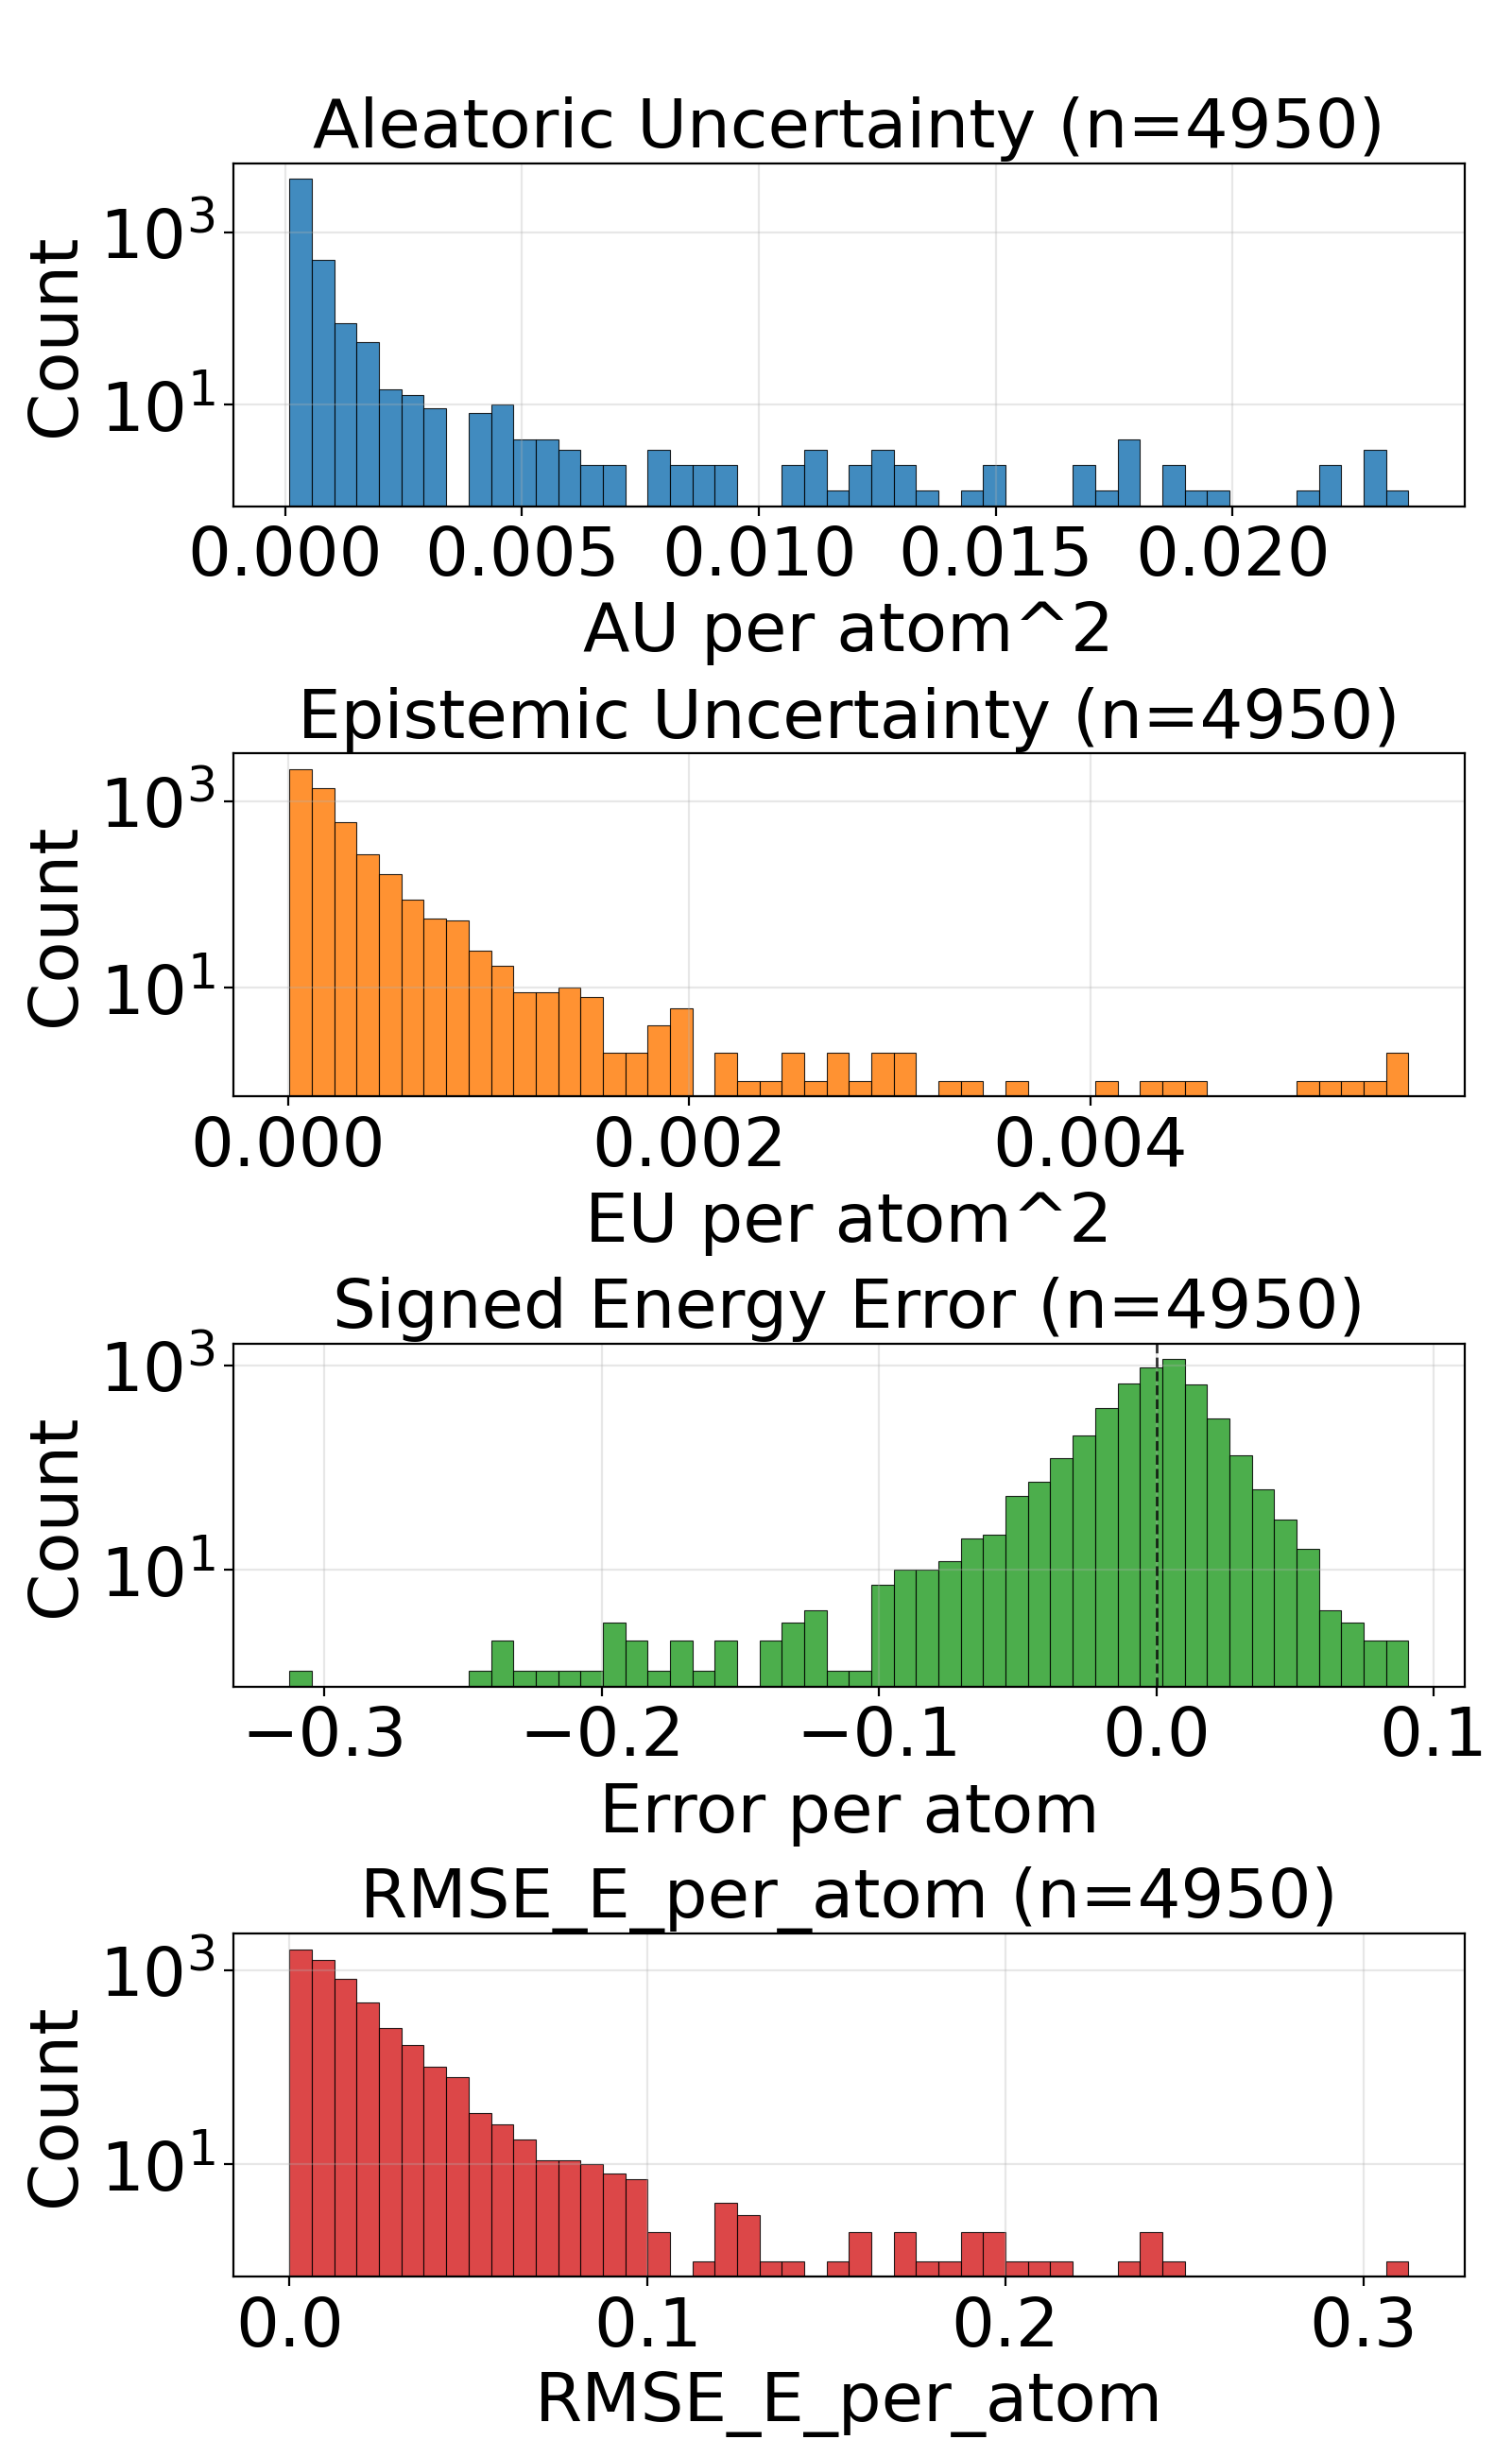

The table this chart was drawn from, first rows:
config_index, num_atoms, ref_energy, pred_energy, error, sq_error, rmse_e_atom, aleatoric_var, epistemic_var, total_var
0, 20.0, -525.9, -525.9, 0.008911, 7.940828800201416e-05, 0.008911, 0.0001875, 8.076727681327611e-05, 0.0002683
1, 20.0, -525.8, -525.8, 0.008972, 8.04997980594635e-05, 0.008972, 0.0002089, 6.188116822158918e-05, 0.0002708
2, 22.0, -613.3, -613.3, -0.006714, 4.507601261138916e-05, 0.006714, 0.0001946, 0.000148, 0.0003426
3, 22.0, -613.3, -613.3, 0.008911, 7.940828800201416e-05, 0.008911, 0.0002182, 2.4129078155965544e-05, 0.0002424
4, 24.0, -732.7, -732.6, 0.0155, 0.0002403, 0.0155, 0.0001803, 5.630794839817099e-05, 0.0002366
5, 24.0, -732.7, -732.7, 0.001892, 3.5800039768218994e-06, 0.001892, 0.0001804, 4.6219305659178644e-05, 0.0002266
6, 24.0, -686.3, -686.3, -0.01196, 0.0001431, 0.01196, 0.0001783, 3.650300277513452e-05, 0.0002148
7, 21.0, -598, -598, -0.007996, 6.392970681190491e-05, 0.007996, 0.0003195, 9.357035014545545e-05, 0.0004131
8, 22.0, -664, -664, 0.01141, 0.0001303, 0.01141, 0.0001843, 3.012158049386926e-05, 0.0002144
9, 22.0, -663.8, -663.8, 0.007996, 6.392970681190491e-05, 0.007996, 0.000273, 0.0003054, 0.0005784
10, 22.0, -664, -664, 0.005859, 3.4332275390625e-05, 0.005859, 0.0001881, 7.168948650360107e-05, 0.0002598
11, 23.0, -723.8, -723.8, -0.01825, 0.000333, 0.01825, 0.0005979, 0.0001805, 0.0007784
12, 23.0, -724, -724, 0.009216, 8.49403440952301e-05, 0.009216, 0.0001774, 4.996452480554581e-05, 0.0002274
13, 25.0, -726.3, -726.3, -0.005005, 2.504885196685791e-05, 0.005005, 0.0001682, 4.6924687922000885e-05, 0.0002152
14, 24.0, -625, -625, 0.007507, 5.63599169254303e-05, 0.007507, 0.0001837, 4.593618359649554e-05, 0.0002296
15, 24.0, -563.6, -563.7, -0.02448, 0.000599, 0.02448, 0.0001815, 4.320964217185974e-05, 0.0002247
17, 25.0, -622.9, -622.9, 0.006287, 3.9521604776382446e-05, 0.006287, 0.0001629, 4.026740862173028e-05, 0.0002031
18, 25.0, -622.7, -622.7, 0.0007324, 5.364418029785156e-07, 0.0007324, 0.0003275, 6.771944754291326e-05, 0.0003952
19, 26.0, -677.3, -677.4, -0.02057, 0.0004231, 0.02057, 0.0002289, 0.0001772, 0.0004061
20, 25.0, -563.9, -563.9, -0.01544, 0.0002385, 0.01544, 0.0001421, 0.000155, 0.000297
21, 26.0, -621, -621, 0.0005493, 3.0174851417541504e-07, 0.0005493, 0.0001593, 6.442311860155314e-05, 0.0002238
22, 27.0, -673.6, -673.6, -0.004944, 2.4441629648208618e-05, 0.004944, 0.0001782, 2.549532837292645e-05, 0.0002037
23, 27.0, -673.5, -673.5, -0.01392, 0.0001937, 0.01392, 0.0002507, 0.0001351, 0.0003857
24, 27.0, -673.8, -673.7, 0.01196, 0.0001431, 0.01196, 0.0001714, 8.411705493927002e-05, 0.0002555
25, 27.0, -673.6, -673.6, -0.0009155, 8.381903171539307e-07, 0.0009155, 0.0002021, 6.576124724233523e-05, 0.0002678
26, 26.0, -577.8, -577.9, -0.0191, 0.000365, 0.0191, 0.0002403, 7.007904059719294e-05, 0.0003104
27, 26.0, -521.5, -521.5, 0.006165, 3.8001686334609985e-05, 0.006165, 0.0001757, 4.9782171117840335e-05, 0.0002255
28, 27.0, -577.8, -577.8, -0.01257, 0.0001581, 0.01257, 0.0002171, 2.7435273295850493e-05, 0.0002446
29, 28.0, -590.6, -590.6, 0.007812, 6.103515625e-05, 0.007812, 0.0001633, 2.3159383999882266e-05, 0.0001865
30, 28.0, -590.6, -590.6, 0.003723, 1.3861805200576782e-05, 0.003723, 0.0002, 4.3198466300964355e-05, 0.0002432
31, 26.0, -564.4, -564.4, -0.006042, 3.651157021522522e-05, 0.006042, 0.0001312, 2.27907676162431e-05, 0.0001539
32, 28.0, -669.9, -669.9, -0.004333, 1.877918839454651e-05, 0.004333, 0.0002618, 4.890151467407122e-05, 0.0003107
33, 26.0, -464.8, -464.8, 0.001007, 1.014210283756256e-06, 0.001007, 0.0001252, 3.530173489707522e-05, 0.0001605
34, 28.0, -538, -538, 0.008545, 7.301568984985352e-05, 0.008545, 0.0001595, 3.407392796361819e-05, 0.0001936
35, 34.0, -771.3, -771.3, -0.004883, 2.384185791015625e-05, 0.004883, 0.0001333, 6.272327300393954e-05, 0.000196
36, 34.0, -771.4, -771.4, 0.006836, 4.673004150390625e-05, 0.006836, 0.0001214, 5.6813285482348874e-05, 0.0001783
38, 26.0, -408.4, -408.4, 0.006012, 3.6143697798252106e-05, 0.006012, 0.0001858, 0.0002092, 0.0003951
39, 26.0, -408.4, -408.4, 0.00174, 3.0258670449256897e-06, 0.00174, 0.0001987, 0.0002161, 0.0004147
40, 26.0, -408.4, -408.3, 0.007019, 4.9266964197158813e-05, 0.007019, 0.0001922, 0.0001975, 0.0003897
41, 26.0, -408.3, -408.3, 0.005005, 2.504885196685791e-05, 0.005005, 0.0002126, 5.3131207096157596e-05, 0.0002657
42, 28.0, -485.4, -485.4, -0.04172, 0.00174, 0.04172, 0.000274, 0.0001906, 0.0004646
43, 28.0, -485.2, -485.2, 0.005646, 3.187451511621475e-05, 0.005646, 0.000226, 7.204864959931001e-05, 0.0002981
44, 29.0, -538.9, -538.9, -0.01709, 0.0002921, 0.01709, 0.0001932, 6.362535350490361e-05, 0.0002569
45, 31.0, -636.5, -636.5, 0.001282, 1.642853021621704e-06, 0.001282, 0.0001306, 2.981368379550986e-05, 0.0001604
46, 31.0, -636.4, -636.4, -0.006104, 3.725290298461914e-05, 0.006104, 0.0001461, 6.700716767227277e-05, 0.0002131
47, 35.0, -797.5, -797.5, -0.009827, 9.656324982643127e-05, 0.009827, 0.0001342, 5.962383147561923e-05, 0.0001938
48, 35.0, -797.6, -797.5, 0.005676, 3.2220035791397095e-05, 0.005676, 0.0001255, 8.209142833948135e-05, 0.0002075
49, 30.0, -552.4, -552.4, -0.0003052, 9.313225746154785e-08, 0.0003052, 0.0001595, 3.0288472771644592e-05, 0.0001898
50, 34.0, -728, -728, 0.002869, 8.229166269302368e-06, 0.002869, 0.000148, 5.674623025697656e-05, 0.0002047
51, 27.0, -468.1, -468.3, -0.1952, 0.03809, 0.1952, 0.02186, 0.002211, 0.02408
52, 28.0, -432.7, -432.7, -0.001129, 1.27498060464859e-06, 0.001129, 0.0002227, 0.0001442, 0.0003669
53, 28.0, -432.8, -432.8, -0.009674, 9.358767420053482e-05, 0.009674, 0.0001863, 0.0001116, 0.0002979
54, 30.0, -503.2, -503.2, -0.001892, 3.5800039768218994e-06, 0.001892, 0.0001549, 4.9883732572197914e-05, 0.0002048
55, 34.0, -684.8, -684.8, 0.006287, 3.9521604776382446e-05, 0.006287, 0.0001089, 4.392154369270429e-05, 0.0001528
56, 33.0, -598.9, -598.9, 0.01379, 0.0001903, 0.01379, 0.0001326, 2.0880066585959867e-05, 0.0001535
57, 33.0, -598.9, -598.8, 0.006042, 3.651157021522522e-05, 0.006042, 0.0001471, 8.687153604114428e-05, 0.000234
58, 35.0, -681.6, -681.6, 0.002563, 6.571412086486816e-06, 0.002563, 0.0001066, 7.596109207952395e-05, 0.0001825
59, 35.0, -681.6, -681.6, 0.00531, 2.8196722269058228e-05, 0.00531, 0.0001051, 5.4871848988113925e-05, 0.00016
60, 35.0, -681.6, -681.6, 0.001465, 2.1457672119140625e-06, 0.001465, 0.0001152, 3.170780837535858e-05, 0.0001469
61, 37.0, -725.2, -725.2, 0.0007324, 5.364418029785156e-07, 0.0007324, 0.0001184, 6.19936763541773e-05, 0.0001804
... 4,890 more rows
